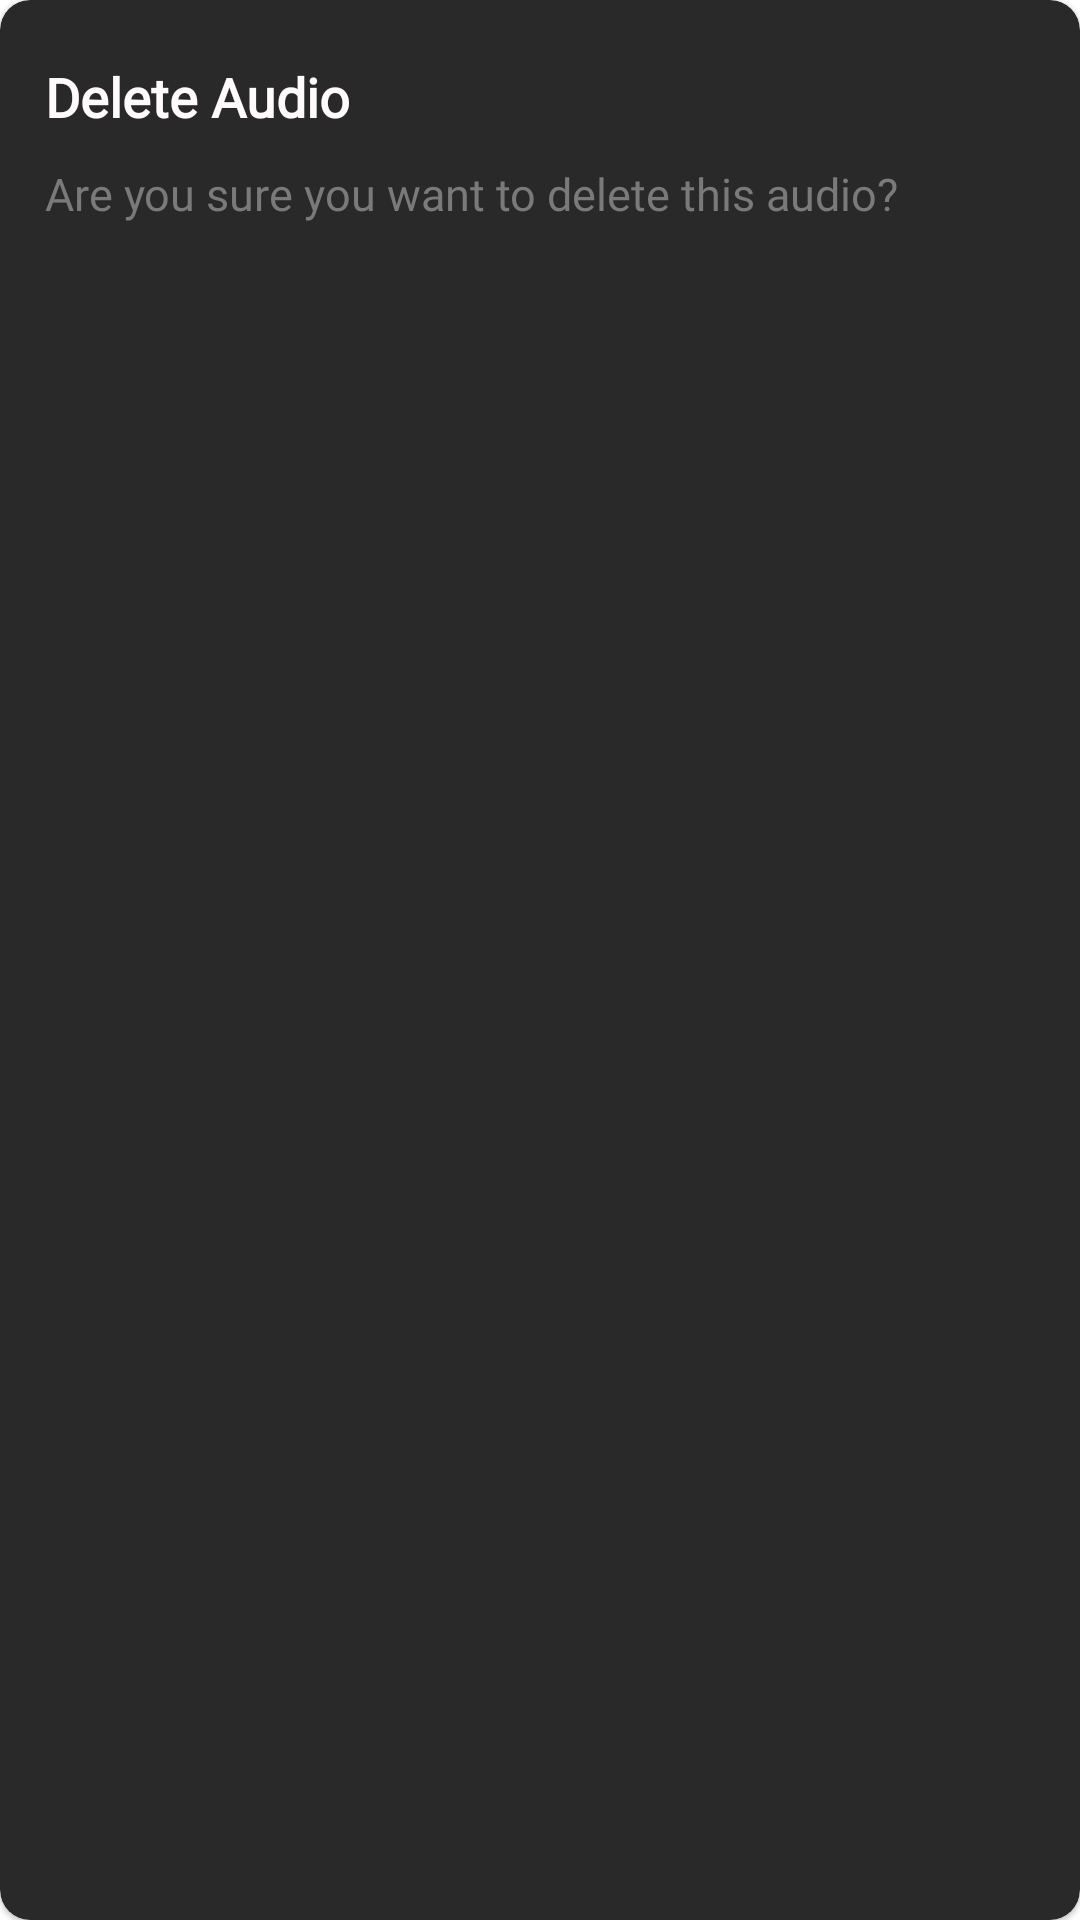

Here is an Android app screen rendered from its layout file. Give the layout XML and the strings, colors and styles it references.
<!-- AndroidManifest.xml: application theme Theme.MordernNotesAndTodo -->
<!-- res/layout/single_note_view.xml -->
<?xml version="1.0" encoding="utf-8"?>
<com.google.android.material.card.MaterialCardView
    android:id="@+id/cardBackground"
    android:layout_width="match_parent"
    android:layout_height="wrap_content"
    xmlns:app="http://schemas.android.com/apk/res-auto"
    app:cardCornerRadius="10dp"
    android:layout_marginBottom="5dp"
    android:layout_marginLeft="5dp"
    app:cardBackgroundColor="@color/SingleTodobackgroundComplete"
    android:layout_marginRight="5dp"
    android:layout_marginTop="5dp"
    app:rippleColor="@null"
    xmlns:android="http://schemas.android.com/apk/res/android">

    <RelativeLayout
        android:paddingBottom="20dp"
        android:layout_width="match_parent"
        android:layout_height="match_parent">

        <com.makeramen.roundedimageview.RoundedImageView
            android:id="@+id/noteImage"
            android:layout_width="match_parent"
            android:layout_height="wrap_content"
            android:visibility="gone"
            app:riv_corner_radius_top_left="20dp"
            app:riv_corner_radius_top_right="20dp"
            android:adjustViewBounds="true"/>

        <TextView
            android:id="@+id/titleNote"
            android:layout_marginTop="20dp"
            android:layout_width="wrap_content"
            android:layout_height="wrap_content"
            android:layout_below="@id/noteImage"
            android:fontFamily="@font/rubik"
            android:text="@string/deleteAudio"
            android:lineSpacingExtra="4dp"
            android:paddingStart="15dp"
            android:paddingEnd="15dp"
            android:textColor="@color/titleColor"
            android:textSize="18sp"
            android:textStyle="bold" />

        <TextView
            android:id="@+id/descriptionNote"
            android:layout_marginTop="10dp"
            android:layout_below="@id/titleNote"
            android:textSize="15sp"
            android:text="@string/deleteAudioDesc"
            android:paddingStart="15dp"
            android:paddingEnd="15dp"
            android:fontFamily="@font/rubik"
            android:textColor="@color/notesDescriptionColor"
            android:layout_width="wrap_content"
            android:layout_height="wrap_content"/>

        <ImageView
            android:id="@+id/audio"
            android:layout_width="60dp"
            android:layout_height="30dp"
            android:scaleX="3"
            android:visibility="gone"
            android:scaleY="2"
            android:contentDescription="@string/imageDesc"
            android:layout_marginStart="35dp"
            android:layout_marginTop="10dp"
            android:layout_below="@id/descriptionNote"
            android:src="@drawable/audiowav"
            app:tint="#FFC107" />

        <TextView
            android:id="@+id/noteDate"
            android:layout_below="@+id/audio"
            android:layout_width="wrap_content"
            android:textSize="12sp"
            android:paddingStart="15dp"
            android:paddingEnd="15dp"
            android:textStyle="italic"
            android:layout_marginTop="18dp"
            android:textColor="@color/dateColor"
            android:layout_height="wrap_content"/>



    </RelativeLayout>
</com.google.android.material.card.MaterialCardView>
<!-- resources referenced by this layout -->
<resources>
  <color name="SingleTodobackgroundComplete">#292929</color>
  <color name="dateColor">#9F9F9F</color>
  <color name="notesDescriptionColor">#7A7A7A</color>
  <color name="titleColor">#FFFBFC</color>
  <!-- drawable audiowav: png bitmap (drawable, 1856 bytes) -->
  <string name="deleteAudio">Delete Audio</string>
  <string name="deleteAudioDesc">Are you sure you want to delete this audio?</string>
  <string name="imageDesc">Image</string>
  <style name="Theme.MordernNotesAndTodo" parent="Theme.MaterialComponents.DayNight.NoActionBar">
          <item name="colorPrimary">@color/background</item>
      </style>
  <color name="background">#131313</color>
</resources>
